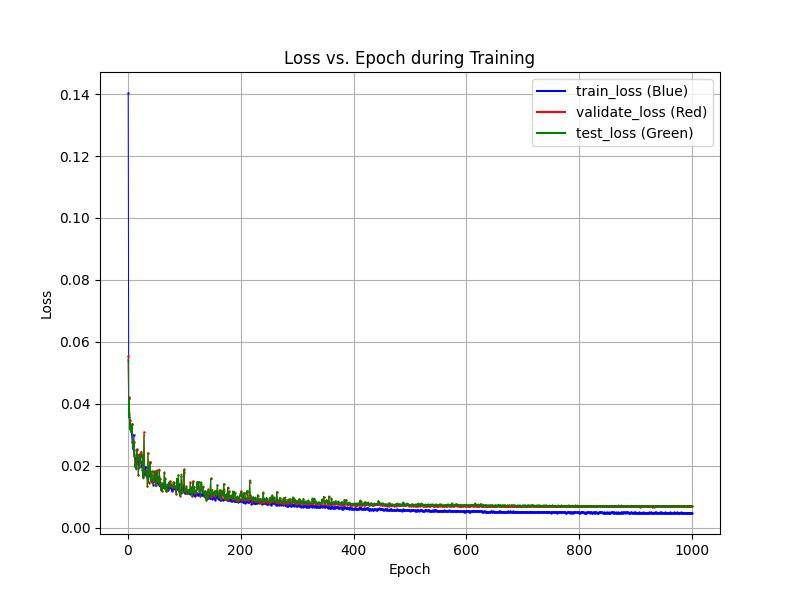

The data file committed next to this chart (first rows):
epochs, train_losses, val_losses, test_losses
1, 0.1403, 0.05541, 0.05429
2, 0.04176, 0.03667, 0.03582
3, 0.03583, 0.04217, 0.04147
4, 0.03314, 0.03301, 0.03185
5, 0.0319, 0.03472, 0.03437
6, 0.03122, 0.03145, 0.03075
7, 0.03019, 0.0334, 0.03215
8, 0.02772, 0.03341, 0.03302
9, 0.02604, 0.02707, 0.02593
10, 0.02535, 0.02777, 0.02681
11, 0.02986, 0.0235, 0.02284
12, 0.02509, 0.02779, 0.02771
13, 0.02244, 0.01986, 0.01949
14, 0.0211, 0.021, 0.02046
15, 0.02202, 0.01925, 0.01887
16, 0.02161, 0.02534, 0.02493
17, 0.02246, 0.02371, 0.02344
18, 0.0228, 0.02356, 0.02306
19, 0.02046, 0.01715, 0.01695
20, 0.02027, 0.0196, 0.01979
21, 0.0218, 0.01967, 0.01977
22, 0.02159, 0.02389, 0.02295
23, 0.02115, 0.02102, 0.02079
24, 0.02084, 0.02457, 0.02404
25, 0.01973, 0.02319, 0.02321
26, 0.01877, 0.02354, 0.0234
27, 0.01713, 0.01638, 0.01604
28, 0.01687, 0.01677, 0.01694
29, 0.01979, 0.03093, 0.02981
30, 0.01728, 0.01824, 0.01808
31, 0.01749, 0.01818, 0.01773
32, 0.01947, 0.01692, 0.01675
33, 0.01826, 0.01789, 0.01749
34, 0.01786, 0.01828, 0.01791
35, 0.01627, 0.01343, 0.01339
36, 0.01865, 0.02413, 0.0241
37, 0.01695, 0.01448, 0.01472
38, 0.01714, 0.01797, 0.01759
39, 0.01666, 0.02131, 0.02095
40, 0.017, 0.02105, 0.02101
41, 0.01693, 0.01527, 0.01544
42, 0.01507, 0.01519, 0.01563
43, 0.01522, 0.01816, 0.01828
44, 0.01482, 0.01472, 0.0149
45, 0.01387, 0.01511, 0.0154
46, 0.015, 0.01608, 0.01581
47, 0.01615, 0.0181, 0.01821
48, 0.01722, 0.01825, 0.01769
49, 0.01585, 0.01377, 0.0138
50, 0.01513, 0.01489, 0.01481
51, 0.01468, 0.01372, 0.01388
52, 0.01446, 0.01847, 0.01807
53, 0.01636, 0.0155, 0.01542
54, 0.01466, 0.01464, 0.01487
55, 0.01398, 0.01413, 0.01424
56, 0.01369, 0.01852, 0.01879
57, 0.01337, 0.01583, 0.01603
58, 0.01483, 0.01407, 0.01407
59, 0.01326, 0.01203, 0.01211
60, 0.01304, 0.01349, 0.01342
... 938 more rows
